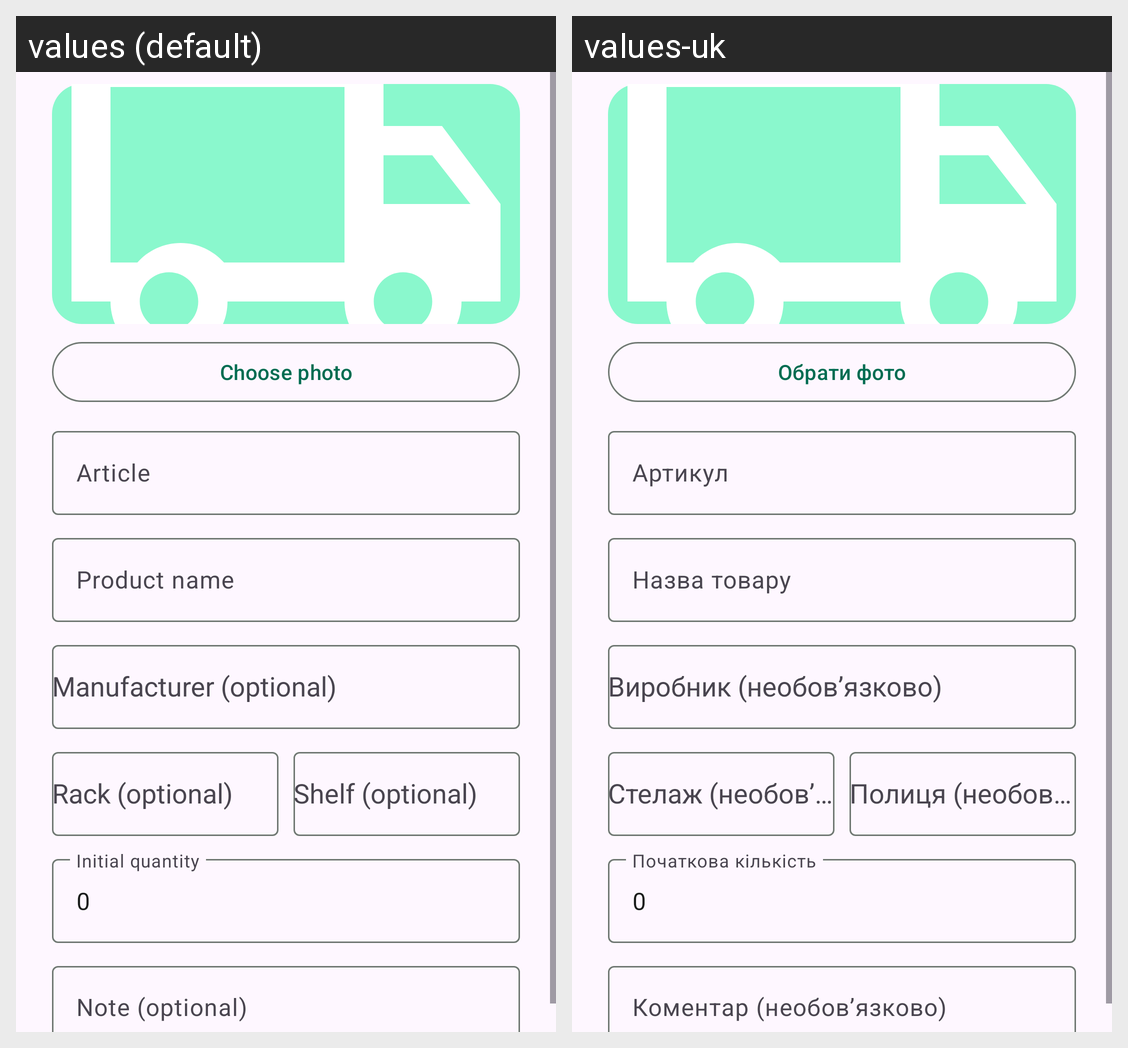

For this localized Android screen grid, give each drawn string resource with its value in every locale shown.
Android screen res/layout/dialog_add_product.xml rendered under 2 locales, left to right: values (default), values-uk. Device: Nexus 5 (rendered at 1080×1920; each locale shown at half size, 540×960, under a caption strip naming it); theme Theme.StockKeeper.
Strings drawn on this screen, with the default value and each locale's value (text and hints the layout hard-codes, and strings that could not be matched under every locale, appear in the picture but are not listed):

change_photo
  values: Choose photo
  values-uk: Обрати фото

article
  values: Article
  values-uk: Артикул

product_name
  values: Product name
  values-uk: Назва товару

manufacturer_optional
  values: Manufacturer (optional)
  values-uk: Виробник (необов’язково)

rack_optional
  values: Rack (optional)
  values-uk: Стелаж (необов’язково)

shelf_optional
  values: Shelf (optional)
  values-uk: Полиця (необов’язково)

initial_quantity
  values: Initial quantity
  values-uk: Початкова кількість

note_optional
  values: Note (optional)
  values-uk: Коментар (необов’язково)
